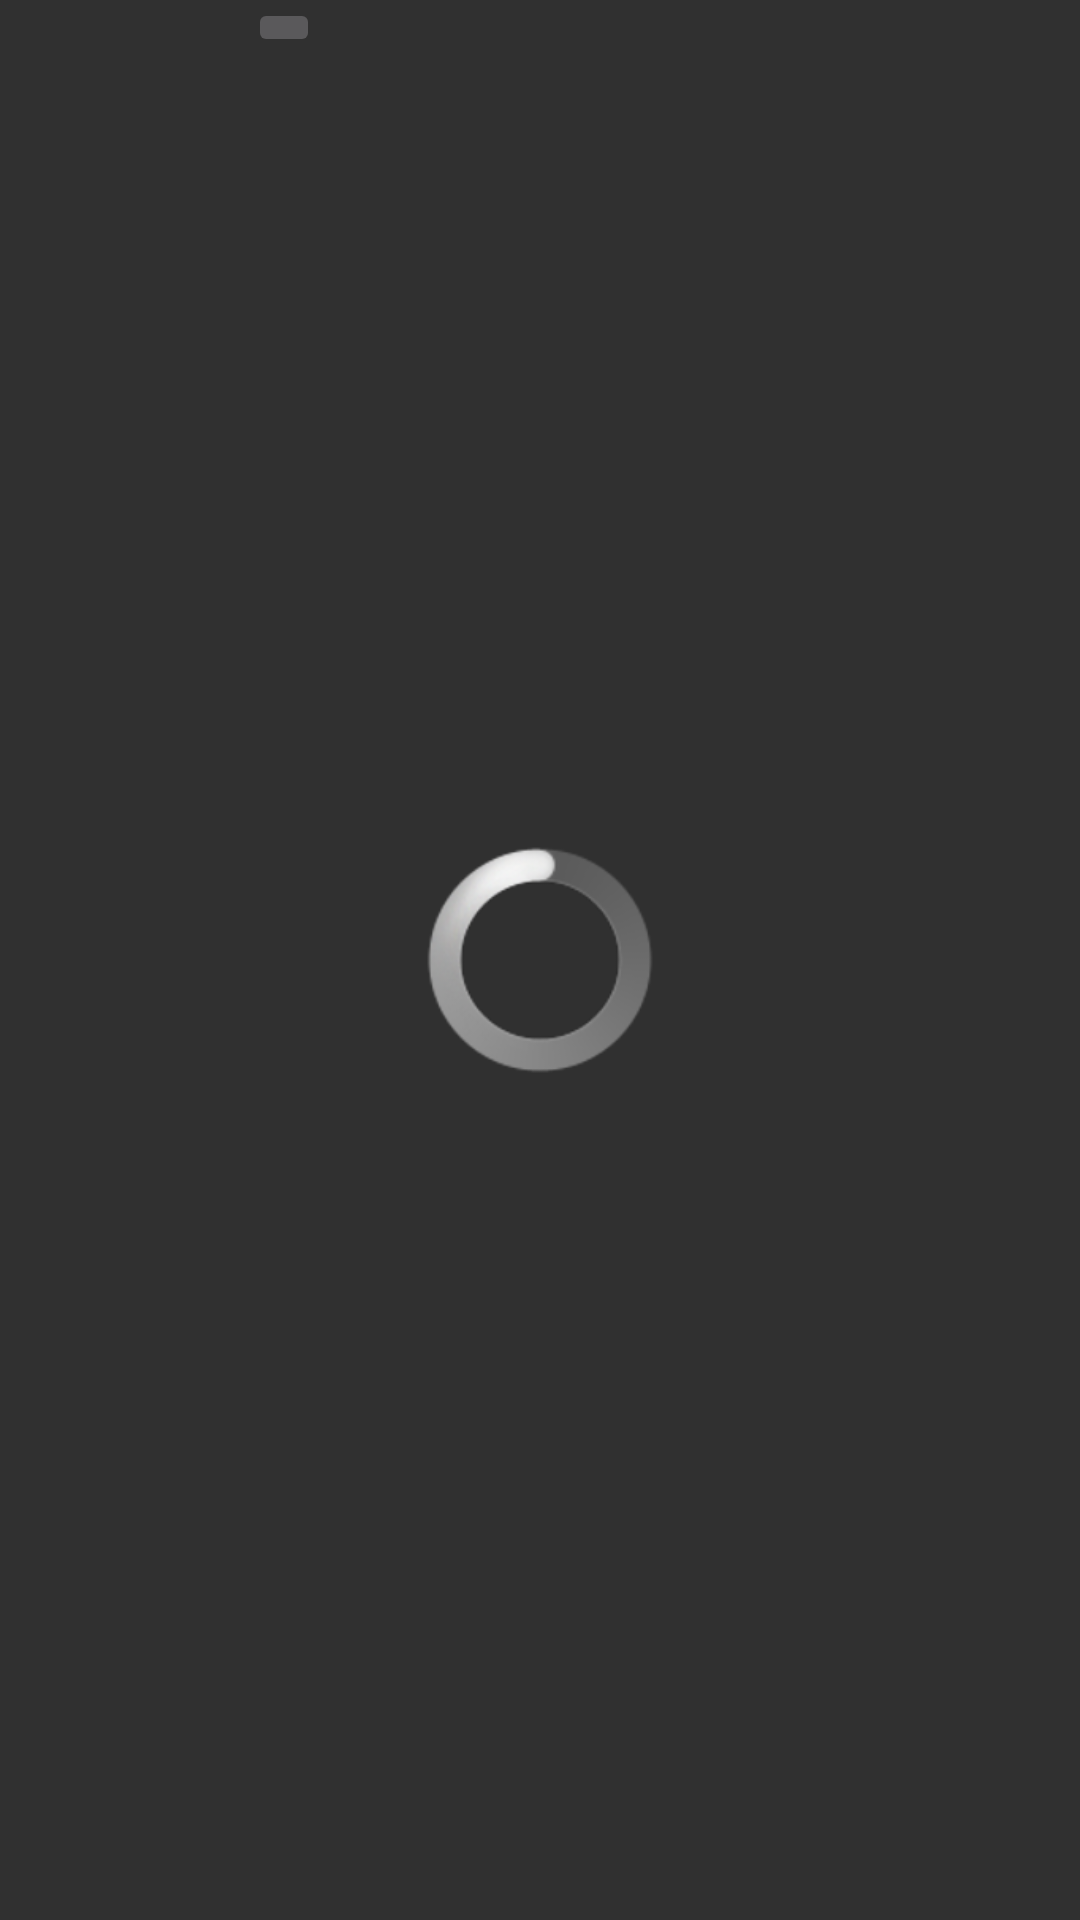

This screen was rendered from an Android layout file. Write that file and the resources it references.
<!-- AndroidManifest.xml: application theme Theme.AppCompat.NoActionBar -->
<!-- res/layout/galeria_fragment.xml -->
<?xml version="1.0" encoding="utf-8"?>
<androidx.constraintlayout.widget.ConstraintLayout xmlns:android="http://schemas.android.com/apk/res/android"
    xmlns:app="http://schemas.android.com/apk/res-auto"
    xmlns:tools="http://schemas.android.com/tools"
    android:layout_width="match_parent"
    android:layout_height="match_parent">

    <ImageView
        android:id="@+id/imageV"
        android:layout_width="94dp"
        android:layout_height="82dp"
        android:layout_marginTop="100dp"
        android:layout_marginBottom="617dp"
        app:layout_constraintBottom_toBottomOf="parent"
        app:layout_constraintEnd_toEndOf="parent"
        app:layout_constraintHorizontal_bias="0.81"
        app:layout_constraintStart_toStartOf="parent"
        app:layout_constraintTop_toTopOf="parent"
        app:layout_constraintVertical_bias="0.117"
        app:srcCompat="@android:drawable/ic_menu_crop" />

    <ImageButton
        android:id="@+id/btCamara"
        android:layout_width="wrap_content"
        android:layout_height="wrap_content"
        app:layout_constraintBottom_toBottomOf="@+id/imageV"
        app:layout_constraintEnd_toStartOf="@+id/imageV"
        app:layout_constraintHorizontal_bias="0.432"
        app:layout_constraintStart_toStartOf="parent"
        app:layout_constraintTop_toTopOf="parent"
        app:layout_constraintVertical_bias="0.768"
        app:srcCompat="@drawable/ic_baseline_add_a_photo_24" />

    <GridView
        android:id="@+id/gvGaleria"
        android:layout_width="match_parent"
        android:layout_height="300dp"
        android:columnWidth="90dp"
        android:gravity="center"
        android:horizontalSpacing="10dp"
        android:numColumns="3"
        android:scrollbarAlwaysDrawHorizontalTrack="true"
        android:stretchMode="columnWidth"
        android:verticalSpacing="10dp"
        app:layout_constraintBottom_toBottomOf="parent"
        app:layout_constraintEnd_toEndOf="parent"
        app:layout_constraintHorizontal_bias="0.0"
        app:layout_constraintStart_toStartOf="parent"
        app:layout_constraintTop_toTopOf="parent"
        app:layout_constraintVertical_bias="0.58" />

    <ProgressBar
        android:id="@+id/progress_bar"
        style="@android:style/Widget.ProgressBar.Large"
        android:layout_width="wrap_content"
        android:layout_height="wrap_content"
        app:layout_constraintBottom_toBottomOf="parent"
        app:layout_constraintEnd_toEndOf="parent"
        app:layout_constraintStart_toStartOf="parent"
        app:layout_constraintTop_toTopOf="parent" />


</androidx.constraintlayout.widget.ConstraintLayout>
<!-- resources referenced by this layout -->
<resources>
  <style name="Theme.AppCompat.NoActionBar" parent="Theme.MaterialComponents.DayNight.NoActionBar">
          
          <item name="colorPrimary">@color/purple_200</item>
          <item name="colorPrimaryVariant">@color/purple_700</item>
          <item name="colorOnPrimary">@color/black</item>
          
          <item name="colorSecondary">@color/teal_200</item>
          <item name="colorSecondaryVariant">@color/teal_200</item>
          <item name="colorOnSecondary">@color/black</item>
          
          <item name="android:statusBarColor" tools:targetApi="l">?attr/colorPrimaryVariant</item>
          
      </style>
  <!-- not gathered from this repository: default colours our renderer supplied (Android Studio template values) -->
  <color name="purple_200">#FFBB86FC</color>
  <color name="purple_700">#FF3700B3</color>
  <color name="teal_200">#FF03DAC5</color>
  <color name="black">#FF000000</color>
</resources>
